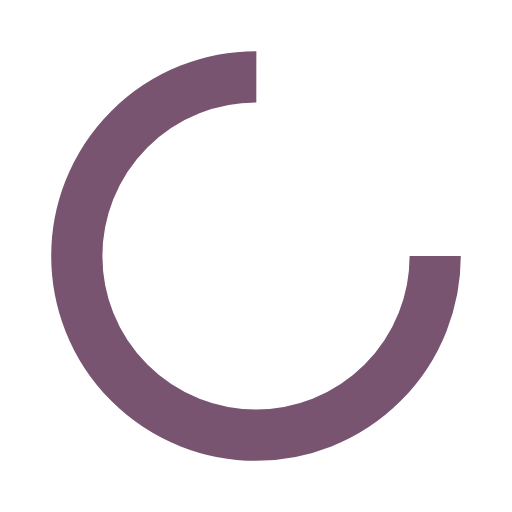
t = 0.00 s
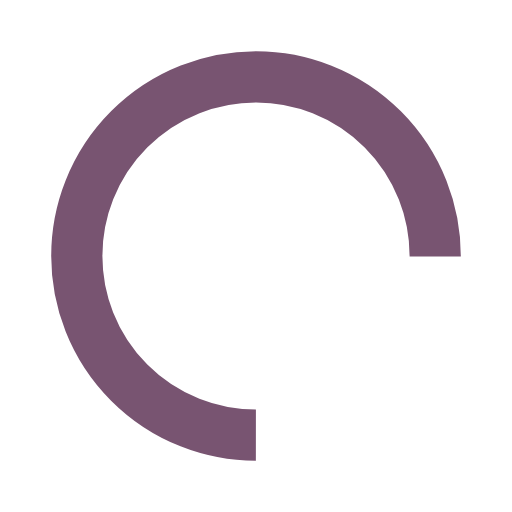
t = 0.12 s
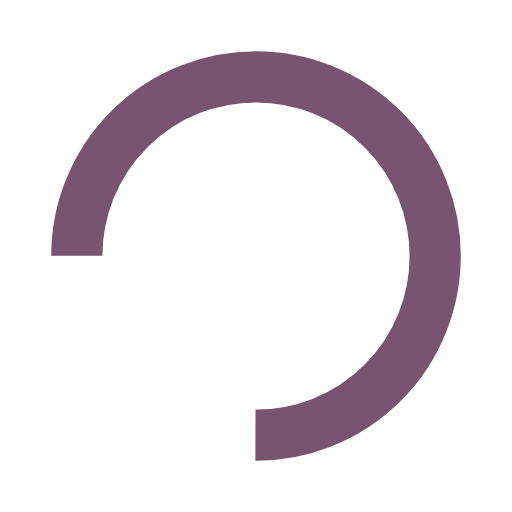
t = 0.24 s
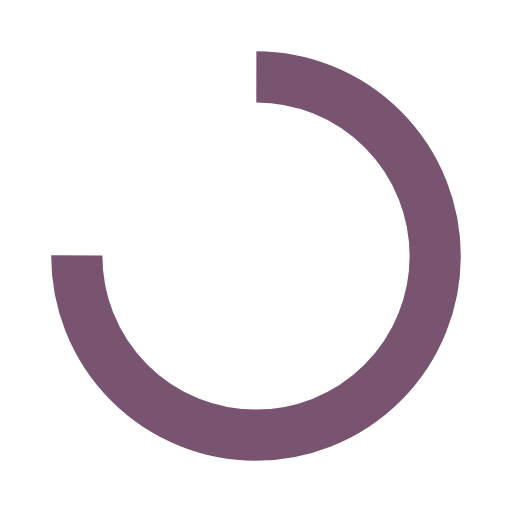
t = 0.37 s

The animated SVG that drew these frames (rendered in a browser with its animation timeline set to each time). Animation: 1 SMIL element (animateTransform=1); one cycle of 0.49 s, repeats indefinitely.

<svg xmlns="http://www.w3.org/2000/svg" xmlns:xlink="http://www.w3.org/1999/xlink" style="margin: auto; background: rgba(0, 0, 0, 0) none repeat scroll 0% 0%; display: inline-block; shape-rendering: auto;" width="100px" height="100px" viewBox="0 0 100 100" preserveAspectRatio="xMidYMid">
<circle cx="50" cy="50" fill="none" stroke="#785471" stroke-width="10" r="35" stroke-dasharray="164.93361431346415 56.97787143782138">
  <animateTransform attributeName="transform" type="rotate" repeatCount="indefinite" dur="0.48780487804878053s" values="0 50 50;360 50 50" keyTimes="0;1"></animateTransform>
</circle>
<!-- [ldio] generated by https://loading.io/ --></svg>